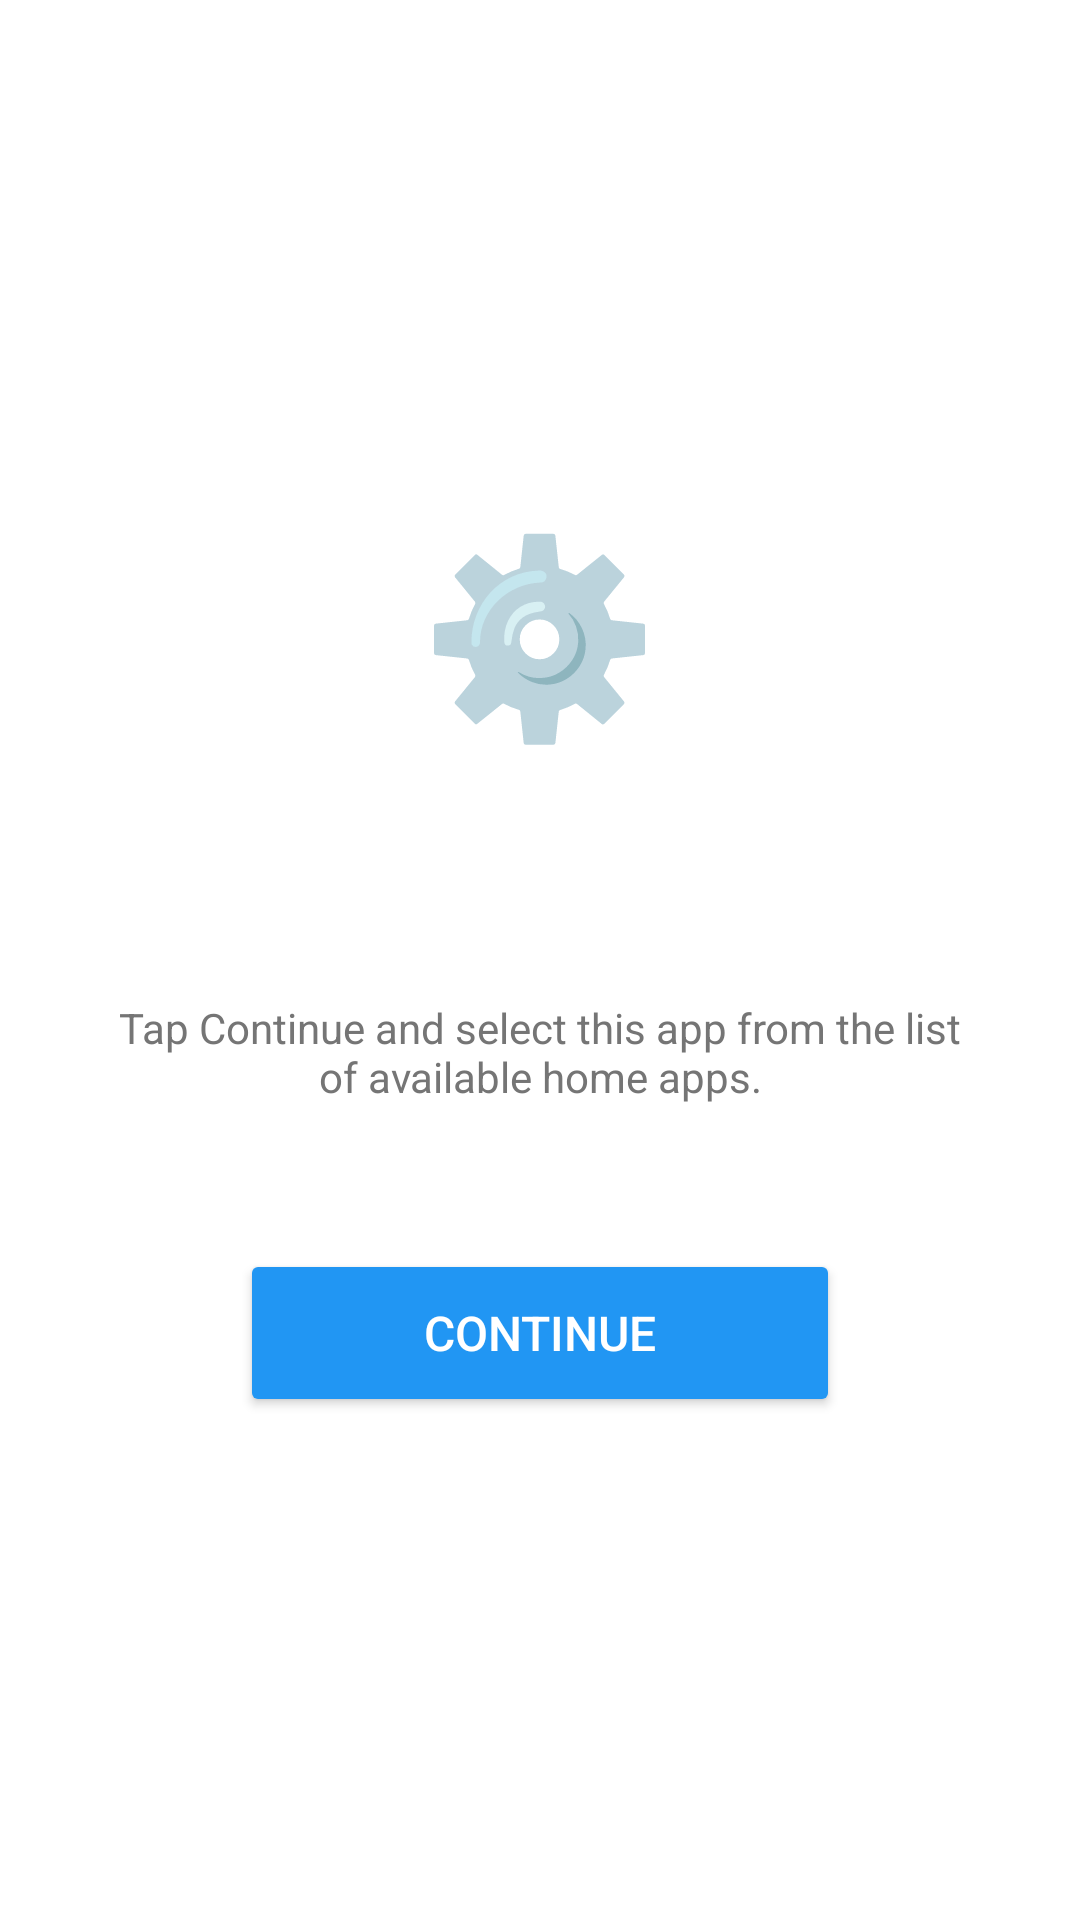

Android layout source for this screen:
<!-- AndroidManifest.xml: application theme Theme.Orbit -->
<!-- res/layout/fragment_onboarding_step2.xml -->
<?xml version="1.0" encoding="utf-8"?>
<LinearLayout xmlns:android="http://schemas.android.com/apk/res/android"
    android:layout_width="match_parent"
    android:layout_height="match_parent"
    android:orientation="vertical"
    android:gravity="center"
    android:padding="32dp">

    <TextView
        android:layout_width="wrap_content"
        android:layout_height="wrap_content"
        android:text="@string/setting"
        android:textSize="64sp"
        android:layout_marginBottom="32dp" />

    <TextView
        android:id="@+id/guidance_text"
        android:layout_width="match_parent"
        android:layout_height="wrap_content"
        android:textSize="18sp"
        android:textAlignment="center"
        android:lineSpacingExtra="4dp"
        android:layout_marginBottom="24dp"
        android:textColor="@color/primary_text" />

    <TextView
        android:layout_width="match_parent"
        android:layout_height="wrap_content"
        android:text="@string/tap_tap"
        android:textSize="14sp"
        android:textAlignment="center"
        android:layout_marginBottom="48dp"
        android:textColor="@color/secondary_text" />

    <Button
        android:id="@+id/continue_btn"
        android:layout_width="200dp"
        android:layout_height="56dp"
        android:text="@string/cont"
        android:textSize="16sp"
        android:backgroundTint="@color/primary_button"
        android:textColor="@android:color/white" />

</LinearLayout>
<!-- resources referenced by this layout -->
<resources>
  <color name="primary_button">#2196F3</color>
  <color name="primary_text">#212121</color>
  <color name="secondary_text">#757575</color>
  <string name="cont">Continue</string>
  <string name="setting">⚙️</string>
  <string name="tap_tap">Tap Continue and select this app from the list of available home apps.</string>
  <style name="Theme.Orbit" parent="Theme.MaterialComponents.DayNight.NoActionBar">
          
          <item name="colorPrimary">@color/primary_button</item>
          <item name="colorPrimaryVariant">@color/primary_button_dark</item>
          <item name="colorOnPrimary">@color/button_text</item>
  
          
          <item name="android:statusBarColor">?attr/colorPrimaryVariant</item>
  
          
          <item name="android:textColorPrimary">@color/primary_text</item>
          <item name="android:textColorSecondary">@color/secondary_text</item>
      </style>
  <color name="primary_button_dark">#1976D2</color>
  <color name="button_text">#FFFFFF</color>
</resources>
